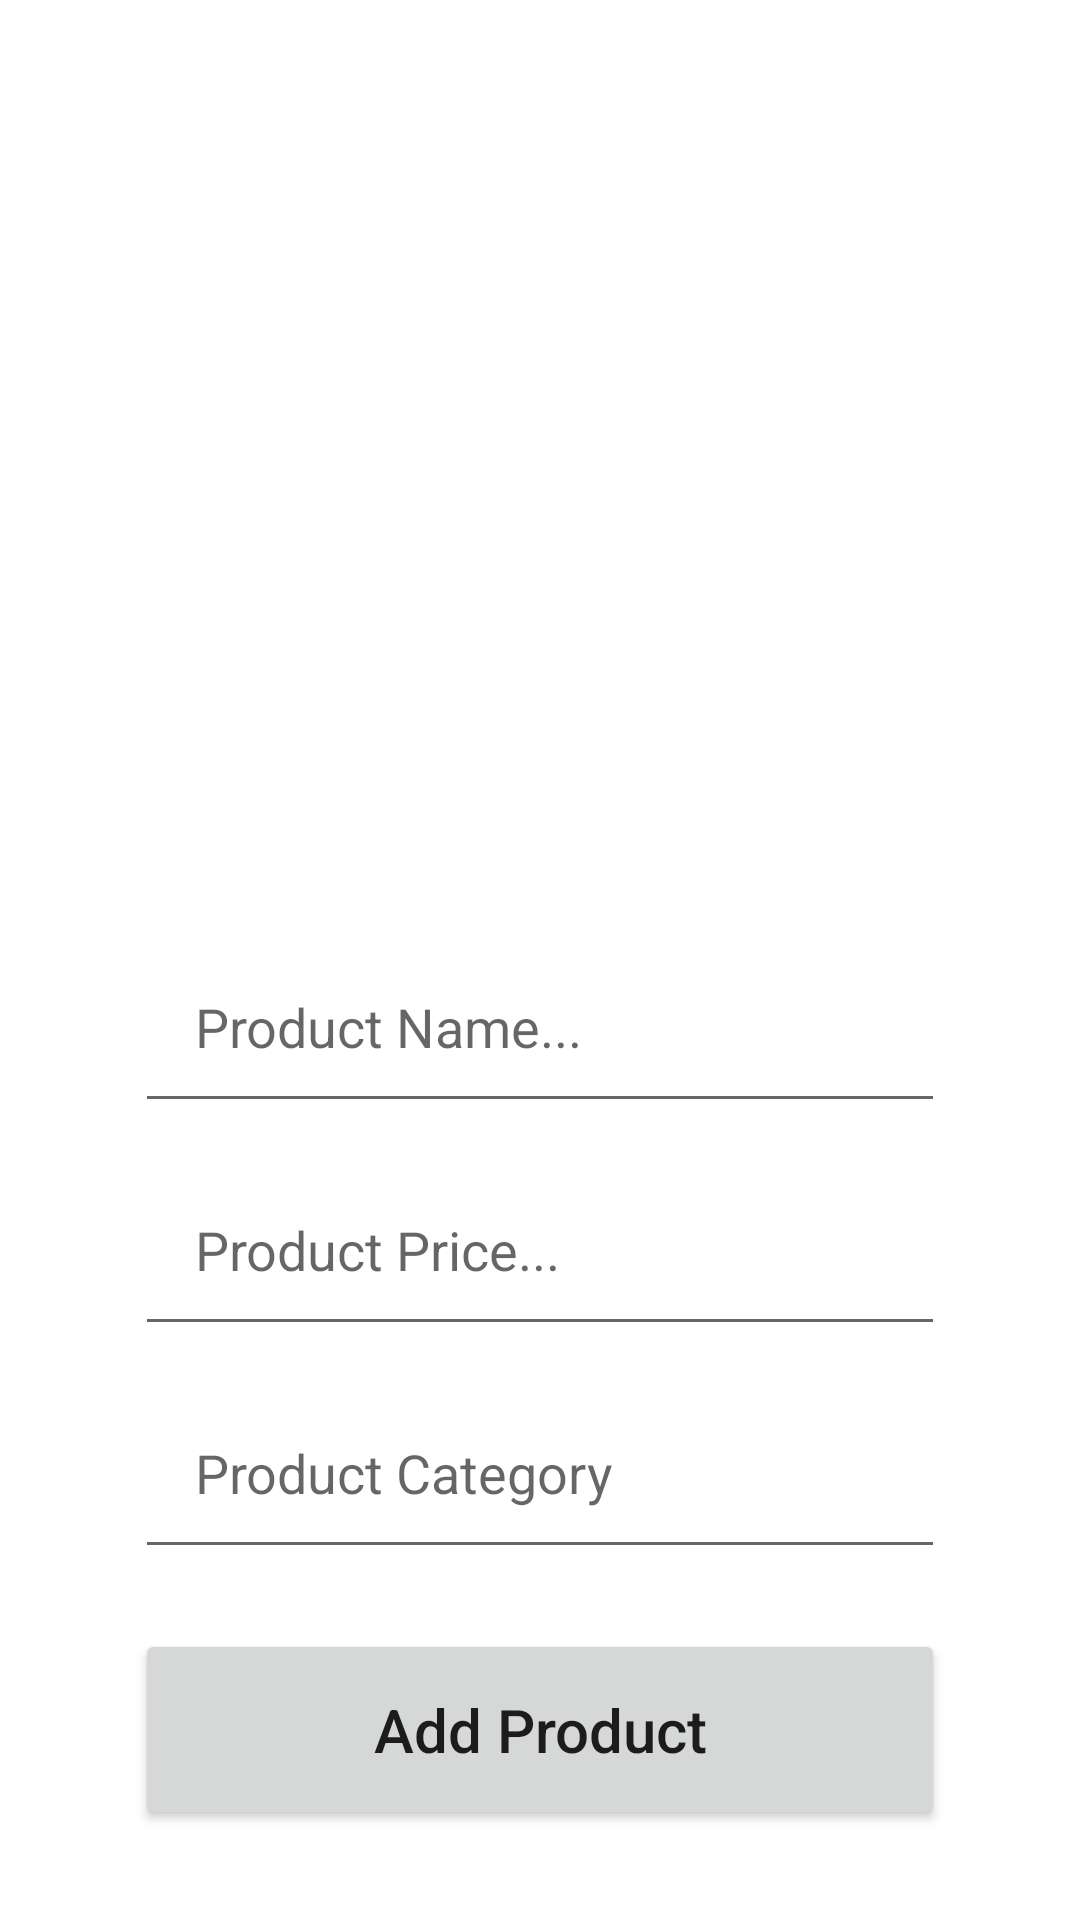

The Android layout XML behind this screen, and the referenced resources:
<!-- AndroidManifest.xml: application theme Theme.Innov -->
<!-- res/layout/activity_seller_addtocart.xml -->
<?xml version="1.0" encoding="utf-8"?>
<ScrollView xmlns:android="http://schemas.android.com/apk/res/android"
    xmlns:app="http://schemas.android.com/apk/res-auto"
    xmlns:tools="http://schemas.android.com/tools"
    android:layout_width="match_parent"
    android:layout_height="match_parent"
    tools:context=".seller_addtocart">
    <RelativeLayout
        android:layout_width="match_parent"
        android:layout_height="wrap_content">

    <ImageView
        android:id="@+id/grocery"
        android:layout_width="370dp"
        android:layout_height="300dp"
        android:layout_centerHorizontal="true"
        android:cropToPadding="false"
        android:src="@drawable/grocery" />

    <EditText
        android:layout_width="match_parent"
        android:layout_height="wrap_content"
        android:inputType="textMultiLine"
        android:layout_below="@+id/grocery"
        android:layout_marginTop="10dp"
        android:padding="20dp"
        android:layout_marginLeft="45dp"
        android:layout_marginRight="45dp"
        android:id="@+id/product_Name"
        android:hint="Product Name..." />



    <EditText
        android:layout_width="match_parent"
        android:layout_height="wrap_content"
        android:layout_below="@+id/product_Name"
        android:layout_marginTop="10dp"
        android:padding="20dp"
        android:inputType="number"
        android:layout_marginLeft="45dp"
        android:layout_marginRight="45dp"
        android:id="@+id/productPrice"
        android:hint="Product Price..." />
    <EditText
        android:layout_width="match_parent"
        android:layout_height="wrap_content"
        android:layout_below="@+id/productPrice"
        android:layout_marginTop="10dp"
        android:padding="20dp"
        android:inputType="text"
        android:layout_marginLeft="45dp"
        android:layout_marginRight="45dp"
        android:id="@+id/productCategory"
        android:hint="Product Category" />



    <Button
        android:layout_width="match_parent"
        android:layout_height="wrap_content"
        android:layout_below="@+id/productCategory"
        android:layout_marginTop="20dp"
        android:layout_marginRight="45dp"
        android:layout_marginLeft="45dp"
        android:text="Add Product"
        android:textAllCaps="false"
        android:textSize="20sp"
        android:padding="20dp"
        android:id="@+id/btn"/>


    </RelativeLayout>
</ScrollView>
<!-- resources referenced by this layout -->
<resources>
  <style name="Theme.Innov" parent="Theme.MaterialComponents.DayNight.DarkActionBar">
          
          <item name="colorPrimary">#FF944F</item>
          <item name="colorPrimaryVariant">#FF944F</item>
          <item name="colorOnPrimary">@color/white</item>
          
          <item name="colorSecondary">@color/teal_200</item>
          <item name="colorSecondaryVariant">@color/teal_700</item>
          <item name="colorOnSecondary">@color/black</item>
          
          <item name="android:statusBarColor" tools:targetApi="l">?attr/colorPrimaryVariant</item>
          
      </style>
  <!-- not gathered from this repository: default colours our renderer supplied (Android Studio template values) -->
  <color name="teal_200">#FF03DAC5</color>
  <color name="teal_700">#FF018786</color>
  <color name="black">#FF000000</color>
  <color name="white">#FFFFFFFF</color>
</resources>
